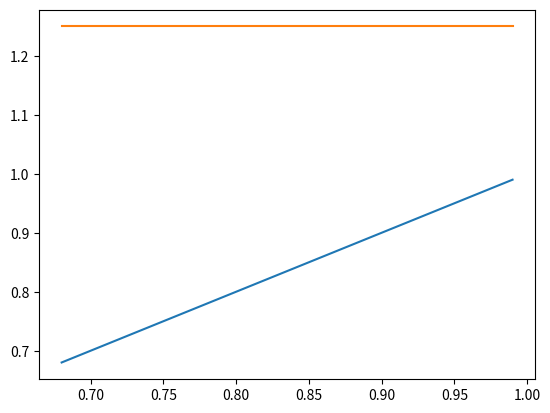

Here is the Python script that generated this plot:
import numpy as np
import matplotlib.pyplot as plt

x = 0.896
ix = [0.68, 0.73, 0.80, 0.88, 0.93, 0.99]
iy = [0.80866, 0.89492, 1.02964, 1.20966, 1.34087, 1.52368]
n = len(ix)
list_of_division = []
for i in range(n):
    list_of_difference = [ix[i] - ix[j] for j in range(n)]  # разности
    if list_of_difference[i] == 0:
        list_of_difference[i] = x - ix[i]
    Di = (np.prod(list_of_difference))
    list_of_division.append(iy[i]/Di)
    print(list_of_difference)
    print("Di:", str(np.round(Di, 10)).ljust(12, " "), "iy[i]/Di[i]:", np.round(iy[i]/Di, 5))

print(list_of_division)

F = lambda x: np.prod([x - ix[i] for i in range(n)]) * sum(list_of_division)  #
print(F(x))

fig = plt.figure()
plt.subplot(111)
l = lambda x: x
plt.plot(ix, l(ix))
plt.plot(np.linspace(ix[0], ix[-1], 2), [F(x) for i in range(2)])
plt.show()


#================================================================




